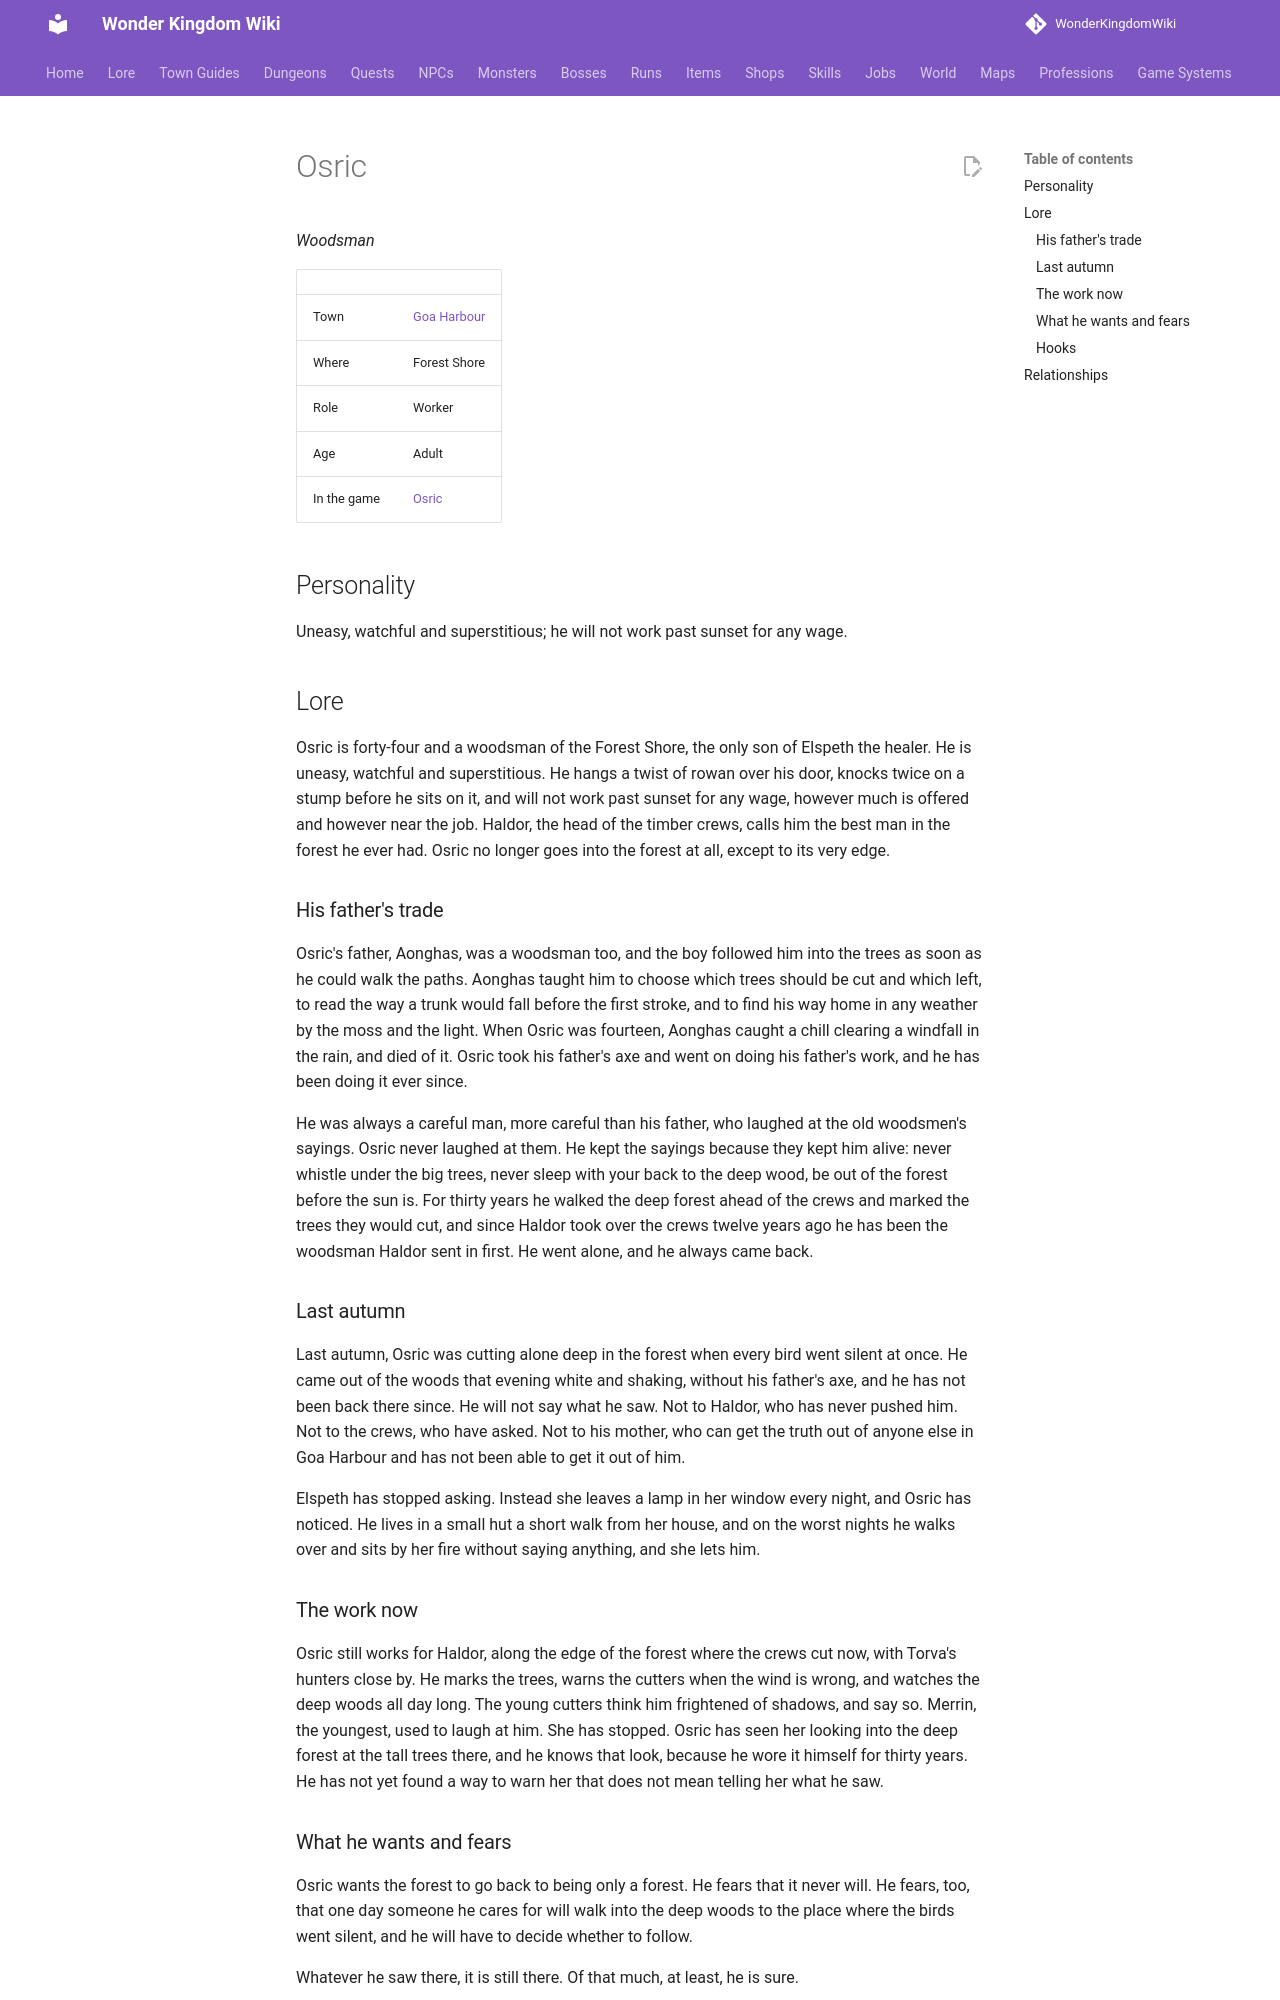

repository: alonohana627/WonderKingdomWiki · page: lore/people/goa-harbour/osric_woodsman/index.html · generator: mkdocs

<!-- Generated by tools/people.py from data/people/. Do not edit: changes are overwritten. -->

# Osric

*Woodsman*

|  |  |
|---|---|
| Town | [Goa Harbour](../../towns/goa-harbour.md) |
| Where | Forest Shore |
| Role | Worker |
| Age | Adult |
| In the game | [Osric](../../../npcs/osric_woodsman.md) |

## Personality

Uneasy, watchful and superstitious; he will not work past sunset for any wage.

## Lore

Osric is forty-four and a woodsman of the Forest Shore, the only son of Elspeth the healer. He is uneasy, watchful and superstitious. He hangs a twist of rowan over his door, knocks twice on a stump before he sits on it, and will not work past sunset for any wage, however much is offered and however near the job. Haldor, the head of the timber crews, calls him the best man in the forest he ever had. Osric no longer goes into the forest at all, except to its very edge.

### His father's trade

Osric's father, Aonghas, was a woodsman too, and the boy followed him into the trees as soon as he could walk the paths. Aonghas taught him to choose which trees should be cut and which left, to read the way a trunk would fall before the first stroke, and to find his way home in any weather by the moss and the light. When Osric was fourteen, Aonghas caught a chill clearing a windfall in the rain, and died of it. Osric took his father's axe and went on doing his father's work, and he has been doing it ever since.

He was always a careful man, more careful than his father, who laughed at the old woodsmen's sayings. Osric never laughed at them. He kept the sayings because they kept him alive: never whistle under the big trees, never sleep with your back to the deep wood, be out of the forest before the sun is. For thirty years he walked the deep forest ahead of the crews and marked the trees they would cut, and since Haldor took over the crews twelve years ago he has been the woodsman Haldor sent in first. He went alone, and he always came back.

### Last autumn

Last autumn, Osric was cutting alone deep in the forest when every bird went silent at once. He came out of the woods that evening white and shaking, without his father's axe, and he has not been back there since. He will not say what he saw. Not to Haldor, who has never pushed him. Not to the crews, who have asked. Not to his mother, who can get the truth out of anyone else in Goa Harbour and has not been able to get it out of him.

Elspeth has stopped asking. Instead she leaves a lamp in her window every night, and Osric has noticed. He lives in a small hut a short walk from her house, and on the worst nights he walks over and sits by her fire without saying anything, and she lets him.

### The work now

Osric still works for Haldor, along the edge of the forest where the crews cut now, with Torva's hunters close by. He marks the trees, warns the cutters when the wind is wrong, and watches the deep woods all day long. The young cutters think him frightened of shadows, and say so. Merrin, the youngest, used to laugh at him. She has stopped. Osric has seen her looking into the deep forest at the tall trees there, and he knows that look, because he wore it himself for thirty years. He has not yet found a way to warn her that does not mean telling her what he saw.
